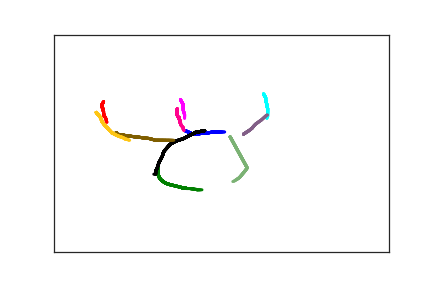

Data behind this chart, as committed beside it:
1.960000000000000000e+02, 2.210000000000000000e+02, 0.000000000000000000e+00, 1.000000000000000000e+00
2.060000000000000000e+02, 2.280000000000000000e+02, 2.000000000000000000e+02, 1.000000000000000000e+00
2.100000000000000000e+02, 2.280000000000000000e+02, 2.300000000000000000e+02, 1.000000000000000000e+00
2.150000000000000000e+02, 2.280000000000000000e+02, 2.620000000000000000e+02, 1.000000000000000000e+00
2.170000000000000000e+02, 2.280000000000000000e+02, 2.810000000000000000e+02, 1.000000000000000000e+00
2.210000000000000000e+02, 2.270000000000000000e+02, 3.090000000000000000e+02, 1.000000000000000000e+00
2.300000000000000000e+02, 2.260000000000000000e+02, 3.630000000000000000e+02, 1.000000000000000000e+00
2.340000000000000000e+02, 2.250000000000000000e+02, 3.930000000000000000e+02, 1.000000000000000000e+00
2.370000000000000000e+02, 2.240000000000000000e+02, 4.350000000000000000e+02, 1.000000000000000000e+00
2.400000000000000000e+02, 2.240000000000000000e+02, 4.680000000000000000e+02, 1.000000000000000000e+00
2.420000000000000000e+02, 2.240000000000000000e+02, 4.990000000000000000e+02, 1.000000000000000000e+00
2.450000000000000000e+02, 2.240000000000000000e+02, 5.390000000000000000e+02, 1.000000000000000000e+00
2.460000000000000000e+02, 2.240000000000000000e+02, 5.740000000000000000e+02, 1.000000000000000000e+00
2.480000000000000000e+02, 2.240000000000000000e+02, 6.200000000000000000e+02, 1.000000000000000000e+00
2.490000000000000000e+02, 2.240000000000000000e+02, 6.540000000000000000e+02, 1.000000000000000000e+00
2.500000000000000000e+02, 2.240000000000000000e+02, 7.000000000000000000e+02, 1.000000000000000000e+00
2.510000000000000000e+02, 2.240000000000000000e+02, 7.280000000000000000e+02, 1.000000000000000000e+00
2.520000000000000000e+02, 2.240000000000000000e+02, 7.710000000000000000e+02, 1.000000000000000000e+00
2.540000000000000000e+02, 2.240000000000000000e+02, 8.040000000000000000e+02, 1.000000000000000000e+00
2.550000000000000000e+02, 2.240000000000000000e+02, 8.440000000000000000e+02, 1.000000000000000000e+00
2.560000000000000000e+02, 2.240000000000000000e+02, 9.130000000000000000e+02, 1.000000000000000000e+00
7.400000000000000000e+01, 1.550000000000000000e+02, 2.768000000000000000e+03, 2.000000000000000000e+00
7.200000000000000000e+01, 1.600000000000000000e+02, 3.008000000000000000e+03, 2.000000000000000000e+00
7.200000000000000000e+01, 1.610000000000000000e+02, 3.036000000000000000e+03, 2.000000000000000000e+00
7.200000000000000000e+01, 1.630000000000000000e+02, 3.062000000000000000e+03, 2.000000000000000000e+00
7.200000000000000000e+01, 1.660000000000000000e+02, 3.093000000000000000e+03, 2.000000000000000000e+00
7.200000000000000000e+01, 1.680000000000000000e+02, 3.135000000000000000e+03, 2.000000000000000000e+00
7.300000000000000000e+01, 1.700000000000000000e+02, 3.172000000000000000e+03, 2.000000000000000000e+00
7.300000000000000000e+01, 1.730000000000000000e+02, 3.201000000000000000e+03, 2.000000000000000000e+00
7.400000000000000000e+01, 1.770000000000000000e+02, 3.243000000000000000e+03, 2.000000000000000000e+00
7.400000000000000000e+01, 1.800000000000000000e+02, 3.277000000000000000e+03, 2.000000000000000000e+00
7.400000000000000000e+01, 1.820000000000000000e+02, 3.297000000000000000e+03, 2.000000000000000000e+00
7.500000000000000000e+01, 1.850000000000000000e+02, 3.328000000000000000e+03, 2.000000000000000000e+00
7.500000000000000000e+01, 1.880000000000000000e+02, 3.357000000000000000e+03, 2.000000000000000000e+00
7.600000000000000000e+01, 1.890000000000000000e+02, 3.382000000000000000e+03, 2.000000000000000000e+00
7.700000000000000000e+01, 1.920000000000000000e+02, 3.433000000000000000e+03, 2.000000000000000000e+00
7.800000000000000000e+01, 1.950000000000000000e+02, 3.462000000000000000e+03, 2.000000000000000000e+00
7.800000000000000000e+01, 1.970000000000000000e+02, 3.508000000000000000e+03, 2.000000000000000000e+00
7.800000000000000000e+01, 1.990000000000000000e+02, 3.549000000000000000e+03, 2.000000000000000000e+00
7.900000000000000000e+01, 2.010000000000000000e+02, 3.581000000000000000e+03, 2.000000000000000000e+00
7.900000000000000000e+01, 2.020000000000000000e+02, 3.615000000000000000e+03, 2.000000000000000000e+00
7.900000000000000000e+01, 2.030000000000000000e+02, 3.664000000000000000e+03, 2.000000000000000000e+00
1.560000000000000000e+02, 3.080000000000000000e+02, 6.983000000000000000e+03, 3.000000000000000000e+00
1.550000000000000000e+02, 3.160000000000000000e+02, 7.166000000000000000e+03, 3.000000000000000000e+00
1.550000000000000000e+02, 3.180000000000000000e+02, 7.192000000000000000e+03, 3.000000000000000000e+00
1.560000000000000000e+02, 3.240000000000000000e+02, 7.224000000000000000e+03, 3.000000000000000000e+00
1.570000000000000000e+02, 3.280000000000000000e+02, 7.249000000000000000e+03, 3.000000000000000000e+00
1.590000000000000000e+02, 3.330000000000000000e+02, 7.278000000000000000e+03, 3.000000000000000000e+00
1.630000000000000000e+02, 3.380000000000000000e+02, 7.320000000000000000e+03, 3.000000000000000000e+00
1.670000000000000000e+02, 3.420000000000000000e+02, 7.354000000000000000e+03, 3.000000000000000000e+00
1.730000000000000000e+02, 3.450000000000000000e+02, 7.383000000000000000e+03, 3.000000000000000000e+00
1.810000000000000000e+02, 3.480000000000000000e+02, 7.414000000000000000e+03, 3.000000000000000000e+00
1.890000000000000000e+02, 3.510000000000000000e+02, 7.457000000000000000e+03, 3.000000000000000000e+00
1.910000000000000000e+02, 3.520000000000000000e+02, 7.490000000000000000e+03, 3.000000000000000000e+00
1.920000000000000000e+02, 3.530000000000000000e+02, 7.520000000000000000e+03, 3.000000000000000000e+00
1.930000000000000000e+02, 3.530000000000000000e+02, 7.551000000000000000e+03, 3.000000000000000000e+00
1.940000000000000000e+02, 3.530000000000000000e+02, 7.592000000000000000e+03, 3.000000000000000000e+00
1.950000000000000000e+02, 3.530000000000000000e+02, 7.602000000000000000e+03, 3.000000000000000000e+00
1.970000000000000000e+02, 3.530000000000000000e+02, 7.645000000000000000e+03, 3.000000000000000000e+00
1.980000000000000000e+02, 3.540000000000000000e+02, 7.674000000000000000e+03, 3.000000000000000000e+00
2.000000000000000000e+02, 3.540000000000000000e+02, 7.700000000000000000e+03, 3.000000000000000000e+00
... 164 more rows
